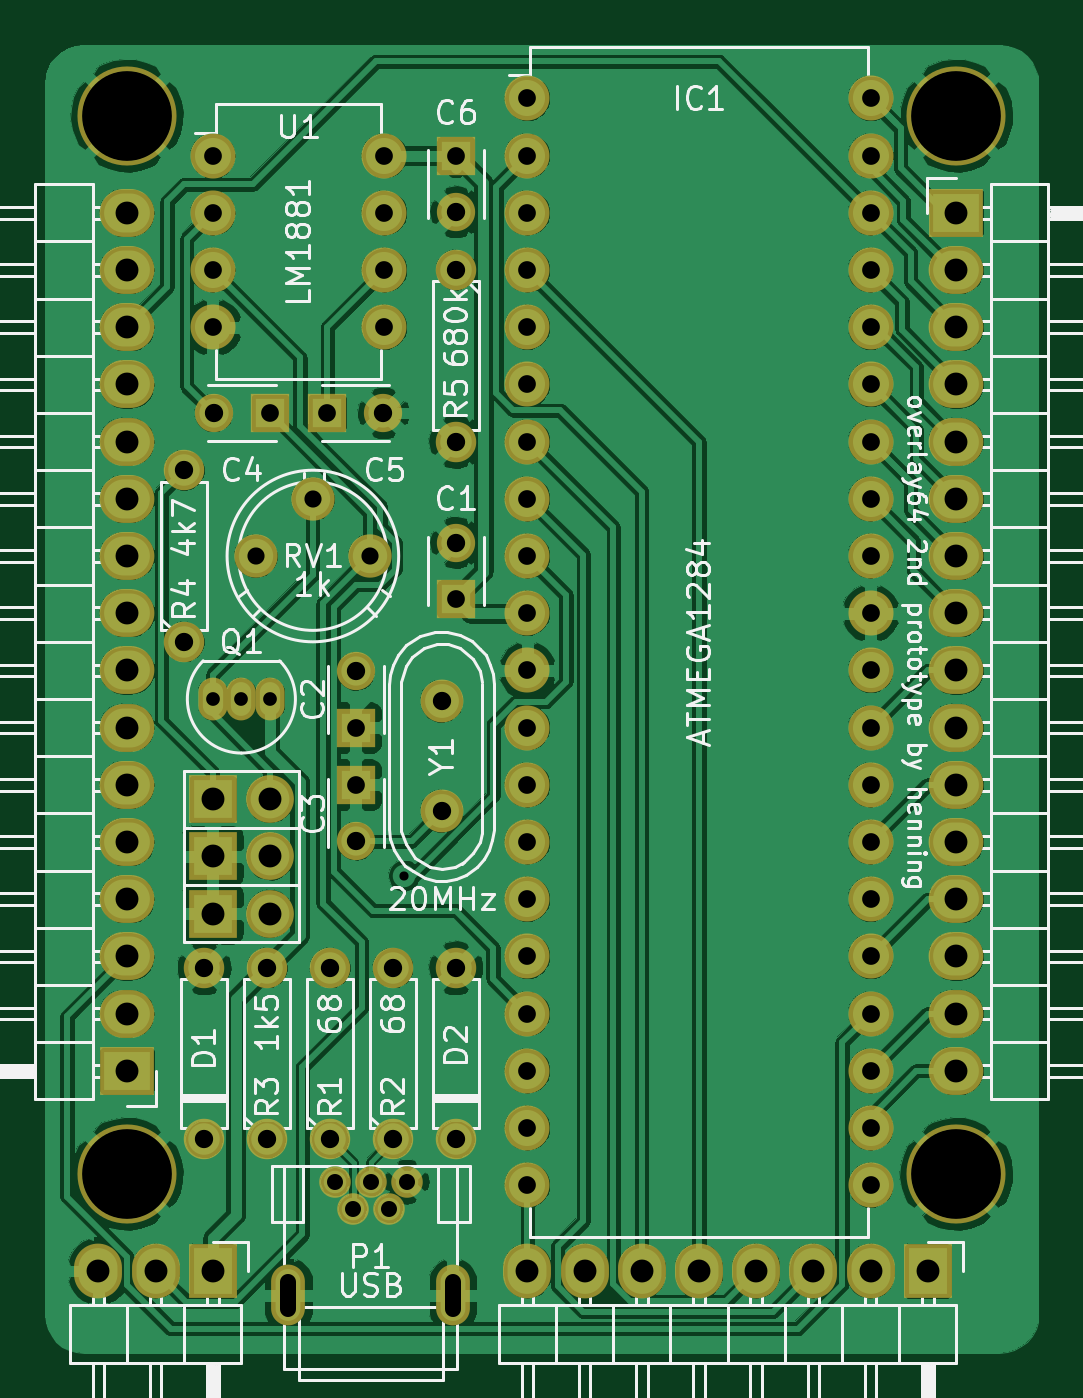
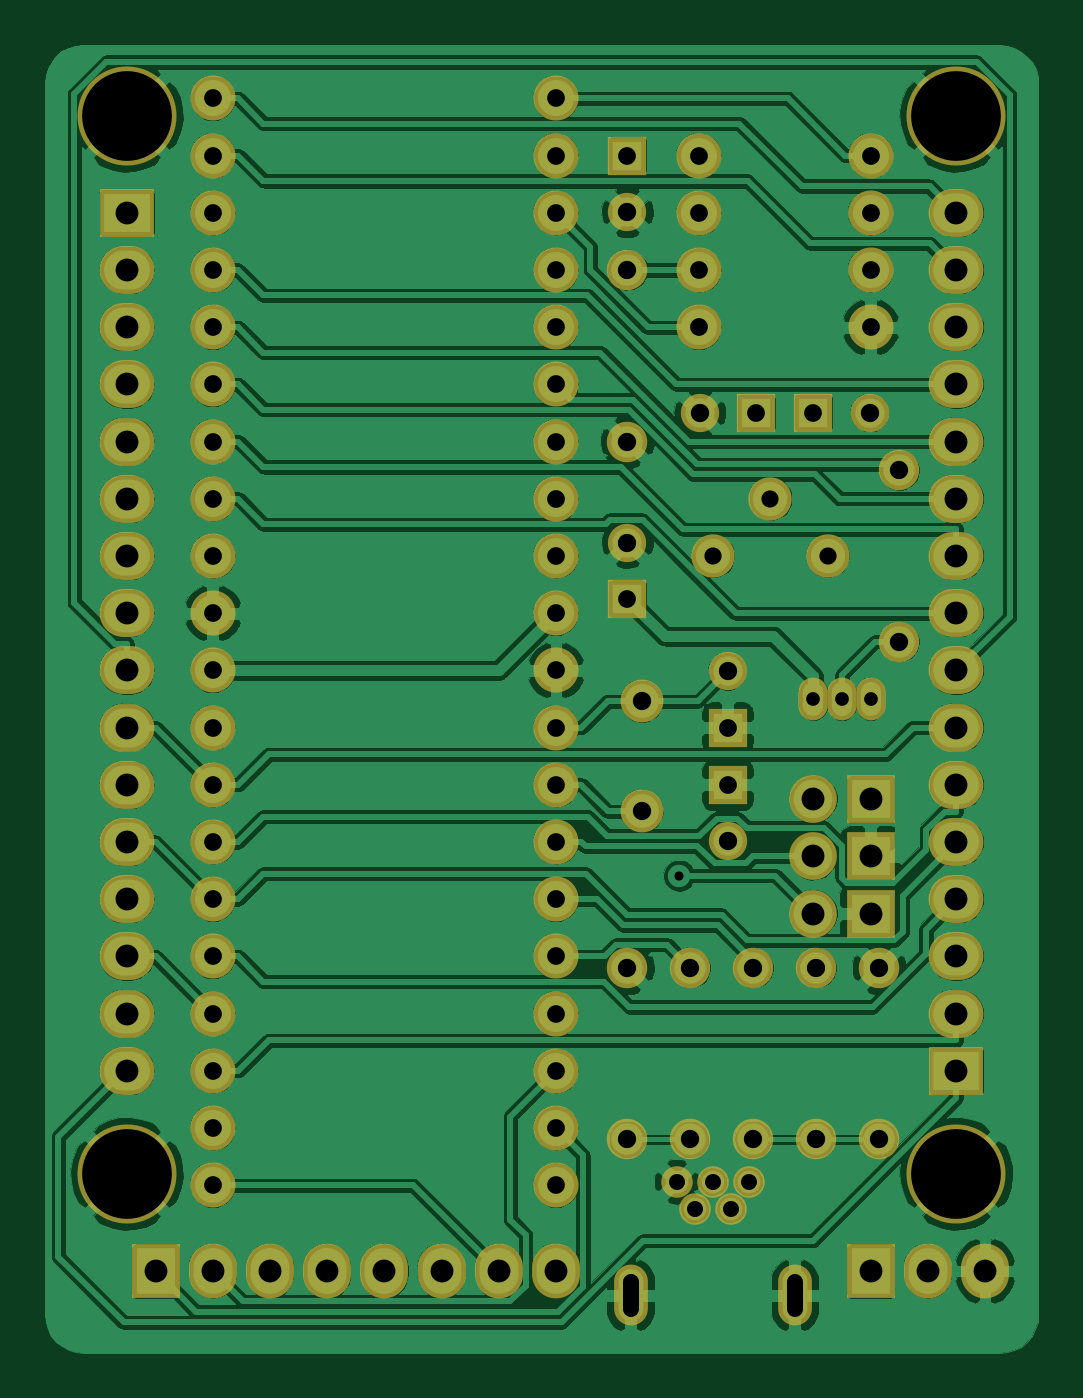
Circuit board: 6 layer files. Board 44.1 x 58.1 mm.
- drill: overlay64.drl (2066 bytes)
- bottom_copper: overlay64.gbl (370309 bytes)
- bottom_mask: overlay64.gbs (4631 bytes)
- top_copper: overlay64.gtl (361876 bytes)
- top_silk: overlay64.gto (71283 bytes)
- top_mask: overlay64.gts (4631 bytes)

=== drill: overlay64.drl ===
M48
;DRILL file {KiCad 4.0.2-stable} date 19.08.2016 09:42:29
;FORMAT={-:-/ absolute / inch / decimal}
FMAT,2
INCH,TZ
T1C0.016
T2C0.024
T3C0.028
T4C0.030
T5C0.031
T6C0.032
T7C0.032
T8C0.040
T9C0.157
%
G90
G05
M72
T1
X5.1844Y-3.8587
T2
X4.85Y-3.55
X4.9Y-3.55
X4.95Y-3.55
T3
X5.063Y-4.3937
X5.0945Y-4.4409
X5.126Y-4.3937
X5.1575Y-4.4409
X5.189Y-4.3937
T4
X4.925Y-3.3
X5.025Y-3.2
X5.125Y-3.3
T5
X4.85Y-2.6
X4.85Y-2.7
X4.85Y-2.8
X4.85Y-2.9
X4.95Y-3.05
X5.05Y-3.05
X5.1Y-3.6
X5.1Y-3.7
X5.15Y-2.6
X5.15Y-2.7
X5.15Y-2.8
X5.15Y-2.9
X5.275Y-2.6
X5.275Y-3.375
X5.4Y-2.5
X5.4Y-2.6
X5.4Y-2.7
X5.4Y-2.8
X5.4Y-2.9
X5.4Y-3.
X5.4Y-3.1
X5.4Y-3.2
X5.4Y-3.3
X5.4Y-3.4
X5.4Y-3.5
X5.4Y-3.6
X5.4Y-3.7
X5.4Y-3.8
X5.4Y-3.9
X5.4Y-4.
X5.4Y-4.1
X5.4Y-4.2
X5.4Y-4.3
X5.4Y-4.4
X6.Y-2.5
X6.Y-2.6
X6.Y-2.7
X6.Y-2.8
X6.Y-2.9
X6.Y-3.
X6.Y-3.1
X6.Y-3.2
X6.Y-3.3
X6.Y-3.4
X6.Y-3.5
X6.Y-3.6
X6.Y-3.7
X6.Y-3.8
X6.Y-3.9
X6.Y-4.
X6.Y-4.1
X6.Y-4.2
X6.Y-4.3
X6.Y-4.4
T6
X4.8516Y-3.05
X5.1Y-3.5016
X5.1Y-3.7984
X5.1484Y-3.05
X5.25Y-3.5539
X5.25Y-3.7461
X5.275Y-2.6984
X5.275Y-3.2766
T7
X4.8Y-3.15
X4.8Y-3.45
X4.835Y-4.02
X4.835Y-4.32
X4.945Y-4.02
X4.945Y-4.32
X5.055Y-4.02
X5.055Y-4.32
X5.165Y-4.02
X5.165Y-4.32
X5.275Y-2.8
X5.275Y-3.1
X5.275Y-4.02
X5.275Y-4.32
T8
X4.65Y-4.55
X4.7Y-2.7
X4.7Y-2.8
X4.7Y-2.9
X4.7Y-3.
X4.7Y-3.1
X4.7Y-3.2
X4.7Y-3.3
X4.7Y-3.4
X4.7Y-3.5
X4.7Y-3.6
X4.7Y-3.7
X4.7Y-3.8
X4.7Y-3.9
X4.7Y-4.
X4.7Y-4.1
X4.7Y-4.2
X4.75Y-4.55
X4.85Y-3.725
X4.85Y-3.825
X4.85Y-3.925
X4.85Y-4.55
X4.95Y-3.725
X4.95Y-3.825
X4.95Y-3.925
X5.4Y-4.55
X5.5Y-4.55
X5.6Y-4.55
X5.7Y-4.55
X5.8Y-4.55
X5.9Y-4.55
X6.Y-4.55
X6.1Y-4.55
X6.15Y-2.7
X6.15Y-2.8
X6.15Y-2.9
X6.15Y-3.
X6.15Y-3.1
X6.15Y-3.2
X6.15Y-3.3
X6.15Y-3.4
X6.15Y-3.5
X6.15Y-3.6
X6.15Y-3.7
X6.15Y-3.8
X6.15Y-3.9
X6.15Y-4.
X6.15Y-4.1
X6.15Y-4.2
T9
X4.7Y-2.53
X4.7Y-4.38
X6.15Y-2.53
X6.15Y-4.38
T3
X4.9823Y-4.5689G85X4.9823Y-4.6161
G05
X5.2697Y-4.5689G85X5.2697Y-4.6161
G05
T0
M30

=== bottom_copper: overlay64.gbl (370309 bytes, source omitted) ===
=== bottom_mask: overlay64.gbs ===
G04 #@! TF.FileFunction,Soldermask,Bot*
%FSLAX46Y46*%
G04 Gerber Fmt 4.6, Leading zero omitted, Abs format (unit mm)*
G04 Created by KiCad (PCBNEW 4.0.2-stable) date 19.08.2016 09:42:33*
%MOMM*%
G01*
G04 APERTURE LIST*
%ADD10C,0.100000*%
%ADD11O,1.500000X2.700000*%
%ADD12C,1.400000*%
%ADD13R,1.700000X1.700000*%
%ADD14C,1.700000*%
%ADD15O,2.000000X2.000000*%
%ADD16R,2.432000X2.127200*%
%ADD17O,2.432000X2.127200*%
%ADD18R,2.127200X2.432000*%
%ADD19O,2.127200X2.432000*%
%ADD20C,4.400000*%
%ADD21O,1.299160X1.901140*%
%ADD22C,1.924000*%
%ADD23C,1.901140*%
%ADD24C,1.797000*%
%ADD25R,2.120000X2.120000*%
%ADD26C,2.120000*%
G04 APERTURE END LIST*
D10*
D11*
X133850400Y-116649500D03*
X126550400Y-116649500D03*
D12*
X131000400Y-112799500D03*
X129400400Y-112799500D03*
X131800400Y-111599500D03*
X130200400Y-111599500D03*
X128600400Y-111599500D03*
D13*
X133985000Y-85725000D03*
D14*
X133985000Y-83225000D03*
D13*
X129540000Y-91440000D03*
D14*
X129540000Y-88940000D03*
D13*
X129540000Y-93980000D03*
D14*
X129540000Y-96480000D03*
D13*
X125730000Y-77470000D03*
D14*
X123230000Y-77470000D03*
D13*
X128270000Y-77470000D03*
D14*
X130770000Y-77470000D03*
D13*
X133985000Y-66040000D03*
D14*
X133985000Y-68540000D03*
D15*
X137160000Y-63500000D03*
X137160000Y-66040000D03*
X137160000Y-68580000D03*
X137160000Y-71120000D03*
X137160000Y-73660000D03*
X137160000Y-76200000D03*
X137160000Y-78740000D03*
X137160000Y-81280000D03*
X137160000Y-83820000D03*
X137160000Y-86360000D03*
X137160000Y-88900000D03*
X137160000Y-91440000D03*
X137160000Y-93980000D03*
X137160000Y-96520000D03*
X137160000Y-99060000D03*
X137160000Y-101600000D03*
X137160000Y-104140000D03*
X137160000Y-106680000D03*
X137160000Y-109220000D03*
X137160000Y-111760000D03*
X152400000Y-111760000D03*
X152400000Y-109220000D03*
X152400000Y-106680000D03*
X152400000Y-104140000D03*
X152400000Y-101600000D03*
X152400000Y-99060000D03*
X152400000Y-96520000D03*
X152400000Y-93980000D03*
X152400000Y-91440000D03*
X152400000Y-88900000D03*
X152400000Y-86360000D03*
X152400000Y-83820000D03*
X152400000Y-81280000D03*
X152400000Y-78740000D03*
X152400000Y-76200000D03*
X152400000Y-73660000D03*
X152400000Y-71120000D03*
X152400000Y-68580000D03*
X152400000Y-66040000D03*
X152400000Y-63500000D03*
D16*
X119380000Y-106680000D03*
D17*
X119380000Y-104140000D03*
X119380000Y-101600000D03*
X119380000Y-99060000D03*
X119380000Y-96520000D03*
X119380000Y-93980000D03*
X119380000Y-91440000D03*
X119380000Y-88900000D03*
X119380000Y-86360000D03*
X119380000Y-83820000D03*
X119380000Y-81280000D03*
X119380000Y-78740000D03*
X119380000Y-76200000D03*
X119380000Y-73660000D03*
X119380000Y-71120000D03*
X119380000Y-68580000D03*
D18*
X154940000Y-115570000D03*
D19*
X152400000Y-115570000D03*
X149860000Y-115570000D03*
X147320000Y-115570000D03*
X144780000Y-115570000D03*
X142240000Y-115570000D03*
X139700000Y-115570000D03*
X137160000Y-115570000D03*
D18*
X123190000Y-115570000D03*
D19*
X120650000Y-115570000D03*
X118110000Y-115570000D03*
D20*
X119380000Y-64262000D03*
X156210000Y-64262000D03*
X156210000Y-111252000D03*
X119380000Y-111252000D03*
D16*
X156210000Y-68580000D03*
D17*
X156210000Y-71120000D03*
X156210000Y-73660000D03*
X156210000Y-76200000D03*
X156210000Y-78740000D03*
X156210000Y-81280000D03*
X156210000Y-83820000D03*
X156210000Y-86360000D03*
X156210000Y-88900000D03*
X156210000Y-91440000D03*
X156210000Y-93980000D03*
X156210000Y-96520000D03*
X156210000Y-99060000D03*
X156210000Y-101600000D03*
X156210000Y-104140000D03*
X156210000Y-106680000D03*
D21*
X124460000Y-90170000D03*
X123190000Y-90170000D03*
X125730000Y-90170000D03*
D22*
X127635000Y-81280000D03*
X125095000Y-83820000D03*
X130175000Y-83820000D03*
D15*
X123190000Y-66040000D03*
X123190000Y-68580000D03*
X123190000Y-71120000D03*
X123190000Y-73660000D03*
X130810000Y-73660000D03*
X130810000Y-71120000D03*
X130810000Y-68580000D03*
X130810000Y-66040000D03*
D23*
X133350000Y-90269060D03*
X133350000Y-95150940D03*
D24*
X122809000Y-109728000D03*
X122809000Y-102108000D03*
X133985000Y-109728000D03*
X133985000Y-102108000D03*
X128397000Y-109728000D03*
X128397000Y-102108000D03*
X131191000Y-109728000D03*
X131191000Y-102108000D03*
X125603000Y-109728000D03*
X125603000Y-102108000D03*
X121920000Y-87630000D03*
X121920000Y-80010000D03*
X133985000Y-71120000D03*
X133985000Y-78740000D03*
D25*
X123190000Y-94615000D03*
D26*
X125730000Y-94615000D03*
D25*
X123190000Y-97155000D03*
D26*
X125730000Y-97155000D03*
D25*
X123190000Y-99695000D03*
D26*
X125730000Y-99695000D03*
M02*

=== top_copper: overlay64.gtl (361876 bytes, source omitted) ===
=== top_silk: overlay64.gto (71283 bytes, source omitted) ===
=== top_mask: overlay64.gts ===
G04 #@! TF.FileFunction,Soldermask,Top*
%FSLAX46Y46*%
G04 Gerber Fmt 4.6, Leading zero omitted, Abs format (unit mm)*
G04 Created by KiCad (PCBNEW 4.0.2-stable) date 19.08.2016 09:42:33*
%MOMM*%
G01*
G04 APERTURE LIST*
%ADD10C,0.100000*%
%ADD11O,1.500000X2.700000*%
%ADD12C,1.400000*%
%ADD13R,1.700000X1.700000*%
%ADD14C,1.700000*%
%ADD15O,2.000000X2.000000*%
%ADD16R,2.432000X2.127200*%
%ADD17O,2.432000X2.127200*%
%ADD18R,2.127200X2.432000*%
%ADD19O,2.127200X2.432000*%
%ADD20C,4.400000*%
%ADD21O,1.299160X1.901140*%
%ADD22C,1.924000*%
%ADD23C,1.901140*%
%ADD24C,1.797000*%
%ADD25R,2.120000X2.120000*%
%ADD26C,2.120000*%
G04 APERTURE END LIST*
D10*
D11*
X133850400Y-116649500D03*
X126550400Y-116649500D03*
D12*
X131000400Y-112799500D03*
X129400400Y-112799500D03*
X131800400Y-111599500D03*
X130200400Y-111599500D03*
X128600400Y-111599500D03*
D13*
X133985000Y-85725000D03*
D14*
X133985000Y-83225000D03*
D13*
X129540000Y-91440000D03*
D14*
X129540000Y-88940000D03*
D13*
X129540000Y-93980000D03*
D14*
X129540000Y-96480000D03*
D13*
X125730000Y-77470000D03*
D14*
X123230000Y-77470000D03*
D13*
X128270000Y-77470000D03*
D14*
X130770000Y-77470000D03*
D13*
X133985000Y-66040000D03*
D14*
X133985000Y-68540000D03*
D15*
X137160000Y-63500000D03*
X137160000Y-66040000D03*
X137160000Y-68580000D03*
X137160000Y-71120000D03*
X137160000Y-73660000D03*
X137160000Y-76200000D03*
X137160000Y-78740000D03*
X137160000Y-81280000D03*
X137160000Y-83820000D03*
X137160000Y-86360000D03*
X137160000Y-88900000D03*
X137160000Y-91440000D03*
X137160000Y-93980000D03*
X137160000Y-96520000D03*
X137160000Y-99060000D03*
X137160000Y-101600000D03*
X137160000Y-104140000D03*
X137160000Y-106680000D03*
X137160000Y-109220000D03*
X137160000Y-111760000D03*
X152400000Y-111760000D03*
X152400000Y-109220000D03*
X152400000Y-106680000D03*
X152400000Y-104140000D03*
X152400000Y-101600000D03*
X152400000Y-99060000D03*
X152400000Y-96520000D03*
X152400000Y-93980000D03*
X152400000Y-91440000D03*
X152400000Y-88900000D03*
X152400000Y-86360000D03*
X152400000Y-83820000D03*
X152400000Y-81280000D03*
X152400000Y-78740000D03*
X152400000Y-76200000D03*
X152400000Y-73660000D03*
X152400000Y-71120000D03*
X152400000Y-68580000D03*
X152400000Y-66040000D03*
X152400000Y-63500000D03*
D16*
X119380000Y-106680000D03*
D17*
X119380000Y-104140000D03*
X119380000Y-101600000D03*
X119380000Y-99060000D03*
X119380000Y-96520000D03*
X119380000Y-93980000D03*
X119380000Y-91440000D03*
X119380000Y-88900000D03*
X119380000Y-86360000D03*
X119380000Y-83820000D03*
X119380000Y-81280000D03*
X119380000Y-78740000D03*
X119380000Y-76200000D03*
X119380000Y-73660000D03*
X119380000Y-71120000D03*
X119380000Y-68580000D03*
D18*
X154940000Y-115570000D03*
D19*
X152400000Y-115570000D03*
X149860000Y-115570000D03*
X147320000Y-115570000D03*
X144780000Y-115570000D03*
X142240000Y-115570000D03*
X139700000Y-115570000D03*
X137160000Y-115570000D03*
D18*
X123190000Y-115570000D03*
D19*
X120650000Y-115570000D03*
X118110000Y-115570000D03*
D20*
X119380000Y-64262000D03*
X156210000Y-64262000D03*
X156210000Y-111252000D03*
X119380000Y-111252000D03*
D16*
X156210000Y-68580000D03*
D17*
X156210000Y-71120000D03*
X156210000Y-73660000D03*
X156210000Y-76200000D03*
X156210000Y-78740000D03*
X156210000Y-81280000D03*
X156210000Y-83820000D03*
X156210000Y-86360000D03*
X156210000Y-88900000D03*
X156210000Y-91440000D03*
X156210000Y-93980000D03*
X156210000Y-96520000D03*
X156210000Y-99060000D03*
X156210000Y-101600000D03*
X156210000Y-104140000D03*
X156210000Y-106680000D03*
D21*
X124460000Y-90170000D03*
X123190000Y-90170000D03*
X125730000Y-90170000D03*
D22*
X127635000Y-81280000D03*
X125095000Y-83820000D03*
X130175000Y-83820000D03*
D15*
X123190000Y-66040000D03*
X123190000Y-68580000D03*
X123190000Y-71120000D03*
X123190000Y-73660000D03*
X130810000Y-73660000D03*
X130810000Y-71120000D03*
X130810000Y-68580000D03*
X130810000Y-66040000D03*
D23*
X133350000Y-90269060D03*
X133350000Y-95150940D03*
D24*
X122809000Y-109728000D03*
X122809000Y-102108000D03*
X133985000Y-109728000D03*
X133985000Y-102108000D03*
X128397000Y-109728000D03*
X128397000Y-102108000D03*
X131191000Y-109728000D03*
X131191000Y-102108000D03*
X125603000Y-109728000D03*
X125603000Y-102108000D03*
X121920000Y-87630000D03*
X121920000Y-80010000D03*
X133985000Y-71120000D03*
X133985000Y-78740000D03*
D25*
X123190000Y-94615000D03*
D26*
X125730000Y-94615000D03*
D25*
X123190000Y-97155000D03*
D26*
X125730000Y-97155000D03*
D25*
X123190000Y-99695000D03*
D26*
X125730000Y-99695000D03*
M02*
